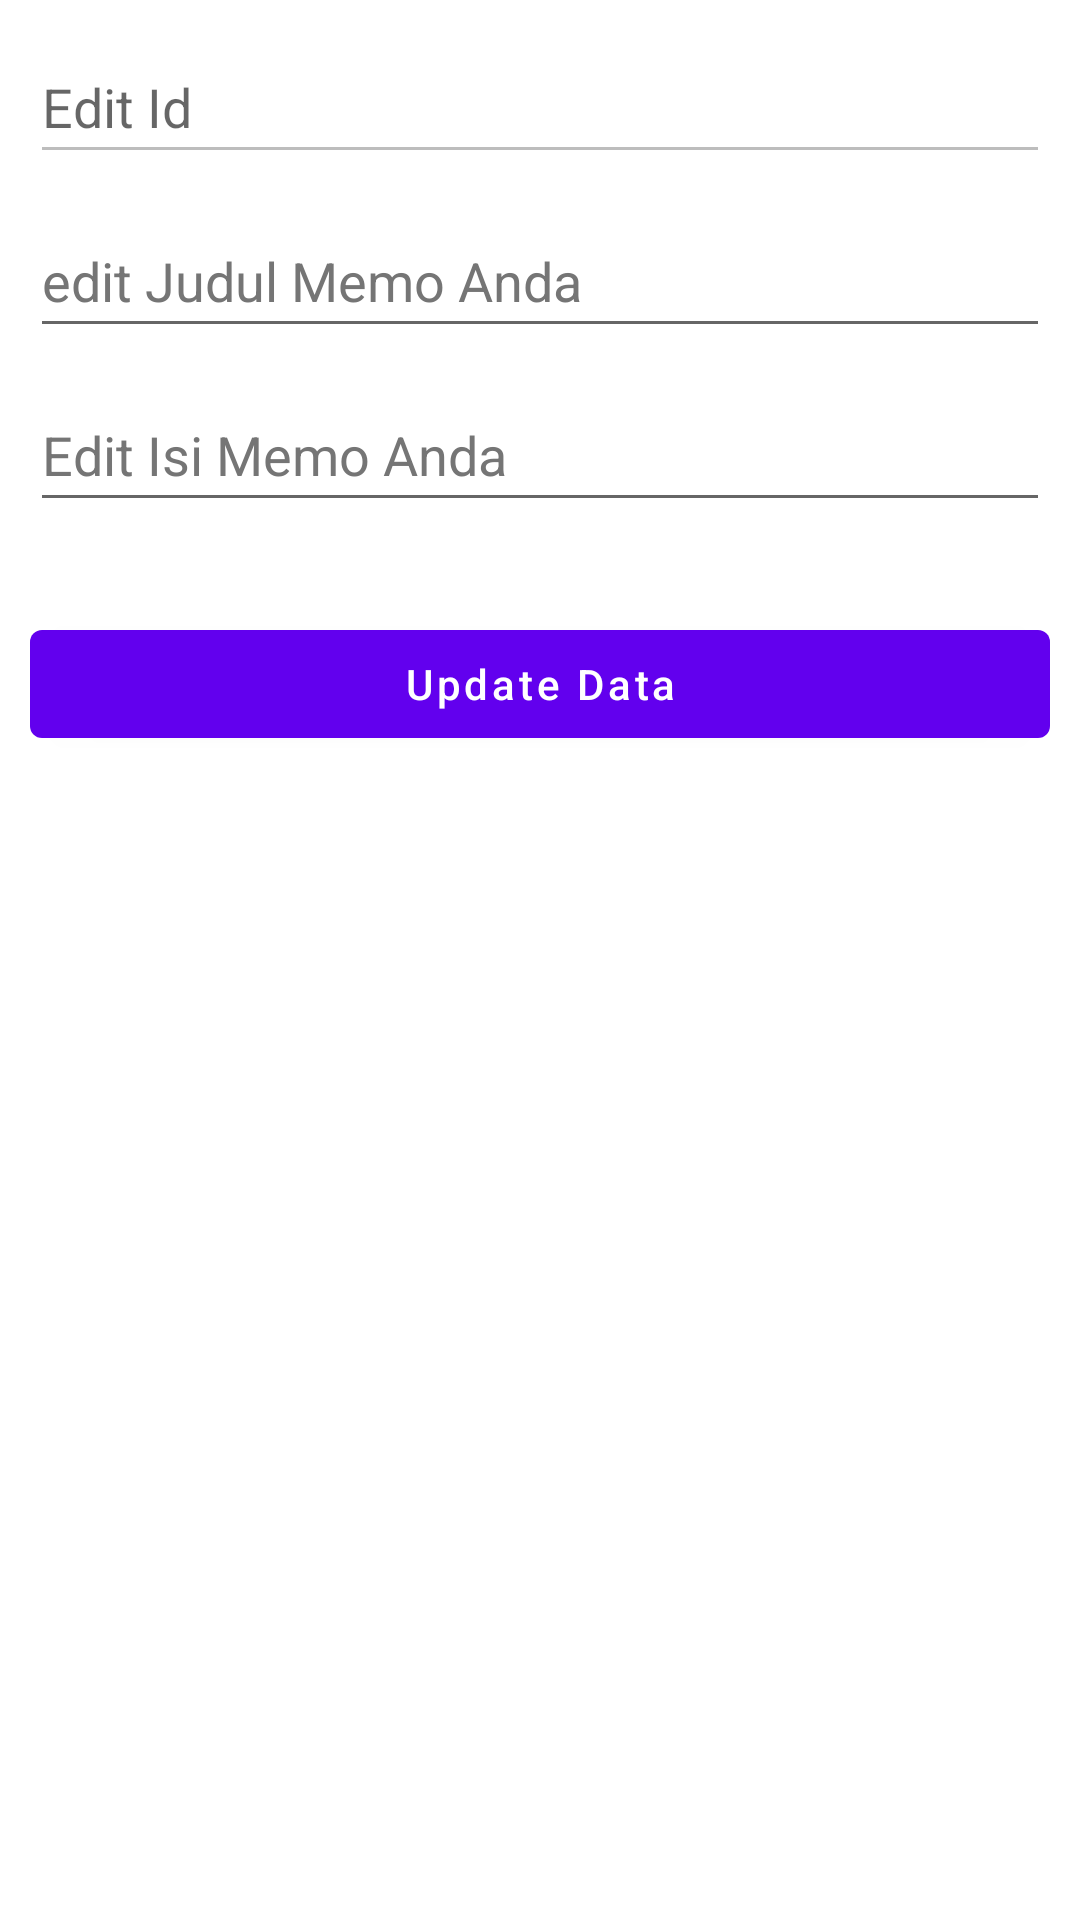

Android layout source for this screen:
<!-- AndroidManifest.xml: application theme Theme.TugasBesar_MBanking_18 -->
<!-- res/layout/activity_form_edit_memo.xml -->
<?xml version="1.0" encoding="utf-8"?>
<androidx.constraintlayout.widget.ConstraintLayout
    xmlns:android="http://schemas.android.com/apk/res/android"
    xmlns:app="http://schemas.android.com/apk/res-auto"
    xmlns:tools="http://schemas.android.com/tools"
    android:layout_width="match_parent"
    android:layout_height="match_parent"
    tools:context=".FormEditMemoActivity">
    <com.google.android.material.textfield.TextInputEditText
        android:id="@+id/txt_id"
        android:layout_width="match_parent"
        android:layout_height="wrap_content"
        android:layout_marginHorizontal="10dp"
        android:layout_marginVertical="10dp"
        android:hint="Edit Id"
        android:enabled="false"
        android:minHeight="48dp"
        app:layout_constraintEnd_toEndOf="parent"
        app:layout_constraintStart_toStartOf="parent"
        app:layout_constraintTop_toTopOf="parent" />
    <com.google.android.material.textfield.TextInputEditText
        android:id="@+id/txt_edit_title"
        android:layout_width="match_parent"
        android:layout_height="wrap_content"
        android:layout_marginHorizontal="10dp"
        android:layout_marginVertical="10dp"
        android:hint="edit Judul Memo Anda"
        android:minHeight="48dp"
        android:textColorHint="#757575"
        app:layout_constraintEnd_toEndOf="parent"
        app:layout_constraintStart_toStartOf="parent"
        app:layout_constraintTop_toBottomOf="@id/txt_id" />
    <com.google.android.material.textfield.TextInputEditText
        android:id="@+id/txt_edit_body"
        android:layout_width="match_parent"
        android:layout_height="wrap_content"
        android:layout_marginHorizontal="10dp"
        android:layout_marginVertical="10dp"
        android:hint="Edit Isi Memo Anda"
        android:minHeight="48dp"
        android:textColorHint="#757575"
        app:layout_constraintEnd_toEndOf="parent"
        app:layout_constraintStart_toStartOf="parent"
        app:layout_constraintTop_toBottomOf="@id/txt_edit_title" />

    <com.google.android.material.button.MaterialButton
        android:layout_width="match_parent"
        android:layout_height="wrap_content"
        android:id="@+id/btn_update"
        app:layout_constraintStart_toStartOf="parent"
        app:layout_constraintEnd_toEndOf="parent"
        app:layout_constraintTop_toBottomOf="@id/txt_edit_body"
        android:text="Update Data"
        android:textAllCaps="false"
        android:layout_marginTop="30dp"
        android:layout_marginHorizontal="10dp"
        />
</androidx.constraintlayout.widget.ConstraintLayout>
<!-- resources referenced by this layout -->
<resources>
  <style name="Theme.TugasBesar_MBanking_18" parent="Theme.MaterialComponents.DayNight.DarkActionBar">
          
          <item name="colorPrimary">@color/purple_500</item>
          <item name="colorPrimaryVariant">@color/purple_700</item>
          <item name="colorOnPrimary">@color/white</item>
          
          <item name="colorSecondary">@color/teal_200</item>
          <item name="colorSecondaryVariant">@color/teal_700</item>
          <item name="colorOnSecondary">@color/black</item>
          
          <item name="android:statusBarColor" tools:targetApi="l">?attr/colorPrimaryVariant</item>
          
      </style>
  <!-- not gathered from this repository: default colours our renderer supplied (Android Studio template values) -->
  <color name="purple_500">#FF6200EE</color>
  <color name="purple_700">#FF3700B3</color>
  <color name="teal_200">#FF03DAC5</color>
  <color name="teal_700">#FF018786</color>
  <color name="black">#FF000000</color>
  <color name="white">#FFFFFFFF</color>
</resources>
